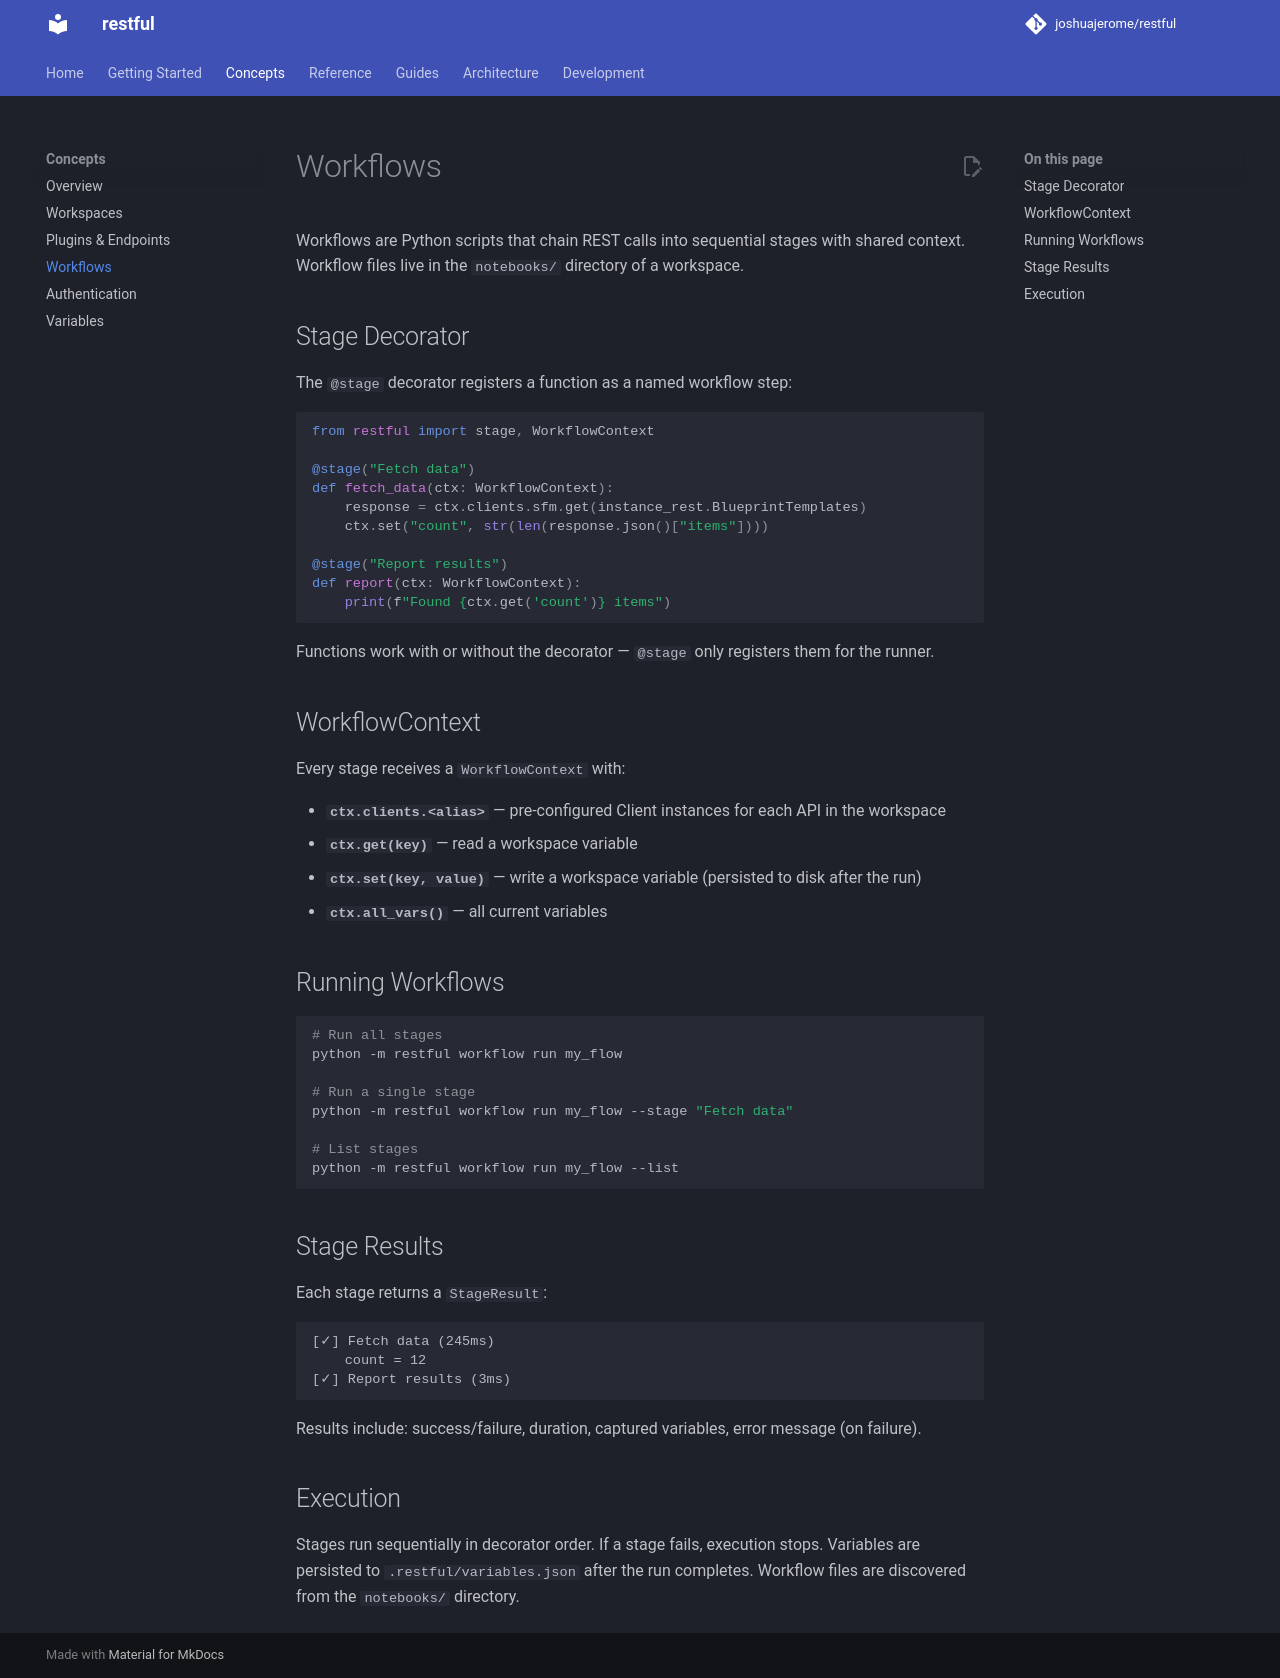

repository: joshuajerome/restful-sdk · page: concepts/workflows/index.html · generator: mkdocs

# Workflows

Workflows are Python scripts that chain REST calls into sequential stages with shared context. Workflow files live in the `notebooks/` directory of a workspace.

## Stage Decorator

The `@stage` decorator registers a function as a named workflow step:

```python
from restful import stage, WorkflowContext

@stage("Fetch data")
def fetch_data(ctx: WorkflowContext):
    response = ctx.clients.sfm.get(instance_rest.BlueprintTemplates)
    ctx.set("count", str(len(response.json()["items"])))

@stage("Report results")
def report(ctx: WorkflowContext):
    print(f"Found {ctx.get('count')} items")
```

Functions work with or without the decorator — `@stage` only registers them for the runner.

## WorkflowContext

Every stage receives a `WorkflowContext` with:

- **`ctx.clients.<alias>`** — pre-configured Client instances for each API in the workspace
- **`ctx.get(key)`** — read a workspace variable
- **`ctx.set(key, value)`** — write a workspace variable (persisted to disk after the run)
- **`ctx.all_vars()`** — all current variables

## Running Workflows

```bash
# Run all stages
python -m restful workflow run my_flow

# Run a single stage
python -m restful workflow run my_flow --stage "Fetch data"

# List stages
python -m restful workflow run my_flow --list
```

## Stage Results

Each stage returns a `StageResult`:

```
[✓] Fetch data (245ms)
    count = 12
[✓] Report results (3ms)
```

Results include: success/failure, duration, captured variables, error message (on failure).

## Execution

Stages run sequentially in decorator order. If a stage fails, execution stops. Variables are persisted to `.restful/variables.json` after the run completes. Workflow files are discovered from the `notebooks/` directory.
